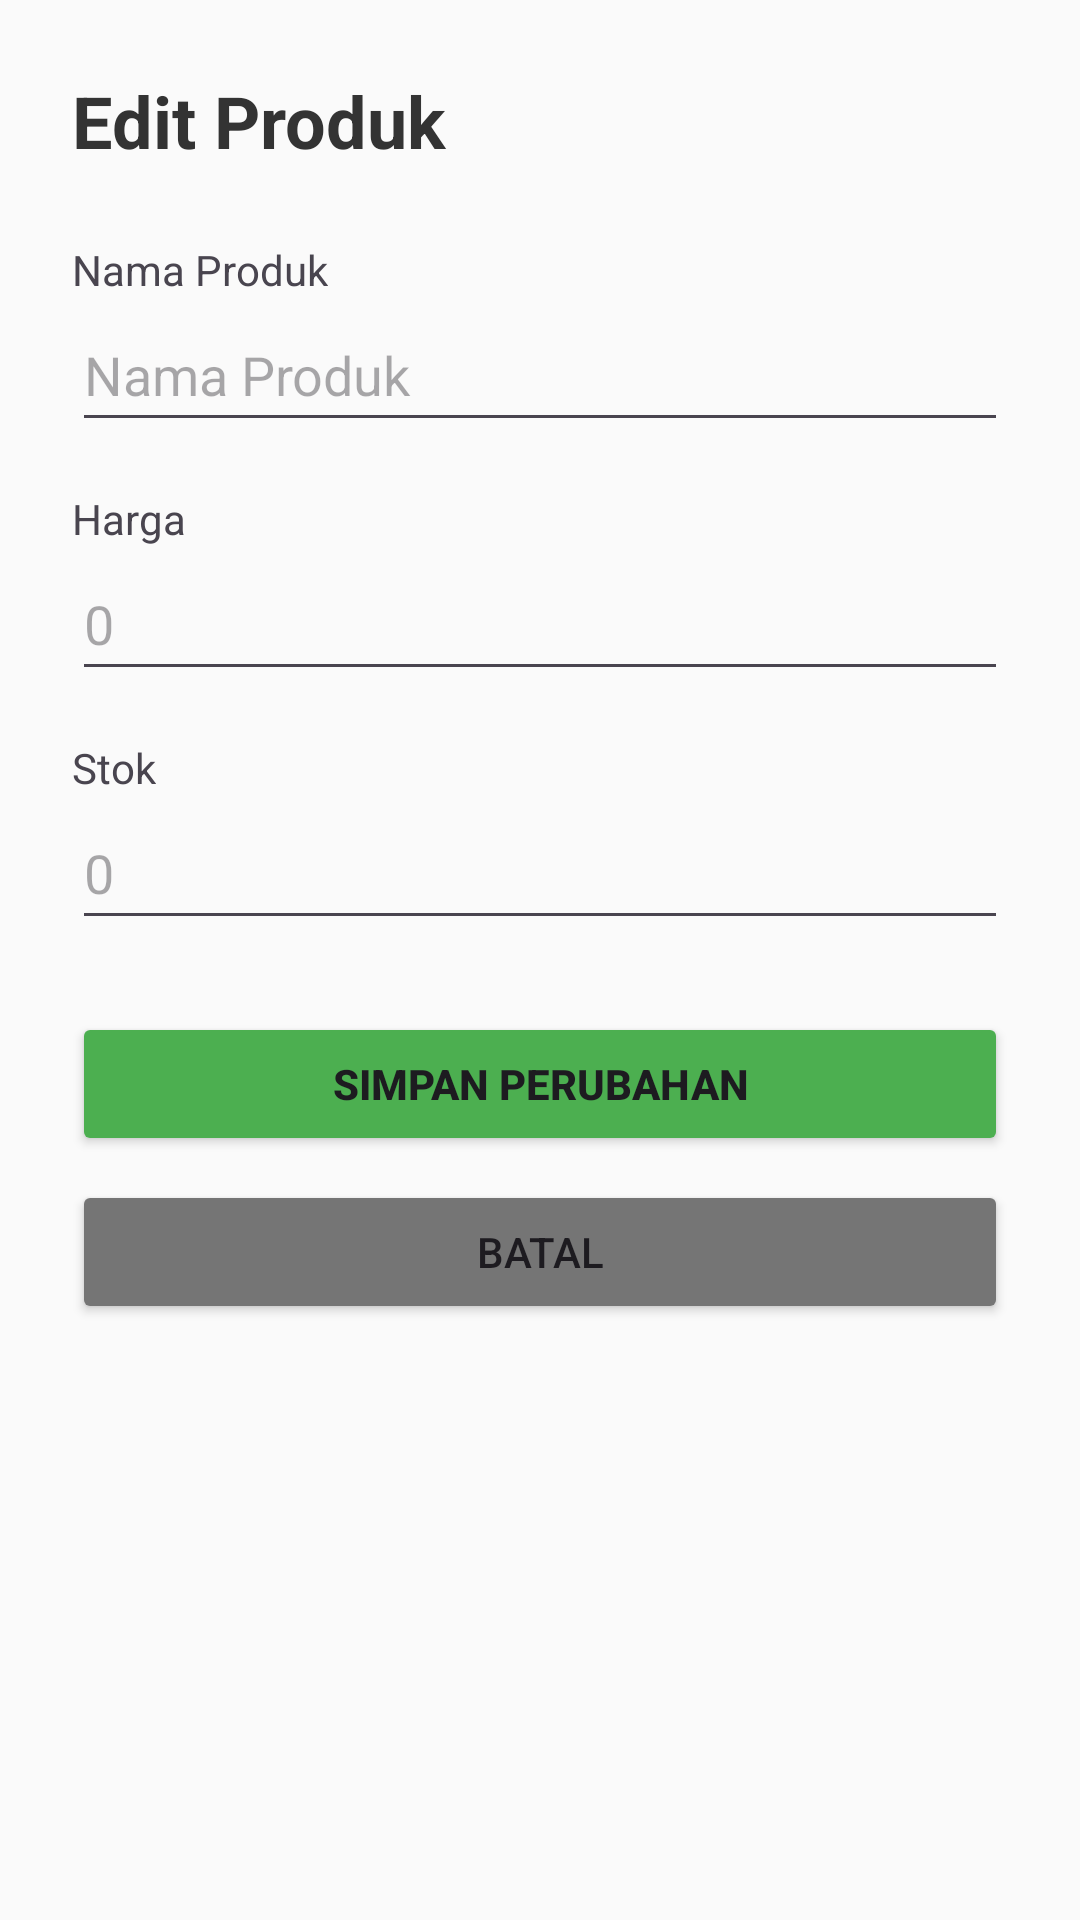

Layout XML and referenced resources for this Android screen:
<!-- AndroidManifest.xml: application theme Theme.PosMajooClone -->
<!-- res/layout/activity_edit_product.xml -->
<?xml version="1.0" encoding="utf-8"?>
<ScrollView xmlns:android="http://schemas.android.com/apk/res/android"
    android:layout_width="match_parent"
    android:layout_height="match_parent"
    android:background="#FAFAFA">

    <LinearLayout
        android:layout_width="match_parent"
        android:layout_height="wrap_content"
        android:orientation="vertical"
        android:padding="24dp">

        <TextView
            android:layout_width="match_parent"
            android:layout_height="wrap_content"
            android:text="Edit Produk"
            android:textSize="24sp"
            android:textStyle="bold"
            android:textColor="#333"
            android:layout_marginBottom="24dp"/>

        <TextView android:layout_width="wrap_content" android:layout_height="wrap_content" android:text="Nama Produk"/>
        <EditText
            android:id="@+id/etName"
            android:layout_width="match_parent"
            android:layout_height="wrap_content"
            android:hint="Nama Produk"
            android:minHeight="48dp"
            android:layout_marginBottom="16dp"/>

        <TextView android:layout_width="wrap_content" android:layout_height="wrap_content" android:text="Harga"/>
        <EditText
            android:id="@+id/etPrice"
            android:layout_width="match_parent"
            android:layout_height="wrap_content"
            android:hint="0"
            android:inputType="numberDecimal"
            android:minHeight="48dp"
            android:layout_marginBottom="16dp"/>

        <TextView android:layout_width="wrap_content" android:layout_height="wrap_content" android:text="Stok"/>
        <EditText
            android:id="@+id/etStock"
            android:layout_width="match_parent"
            android:layout_height="wrap_content"
            android:hint="0"
            android:inputType="number"
            android:minHeight="48dp"
            android:layout_marginBottom="24dp"/>

        <Button
            android:id="@+id/btnSave"
            android:layout_width="match_parent"
            android:layout_height="wrap_content"
            android:text="SIMPAN PERUBAHAN"
            android:backgroundTint="#4CAF50"
            android:textStyle="bold"/>

        <Button
            android:id="@+id/btnCancel"
            android:layout_width="match_parent"
            android:layout_height="wrap_content"
            android:text="BATAL"
            android:backgroundTint="#757575"
            android:layout_marginTop="8dp"/>

    </LinearLayout>
</ScrollView>
<!-- resources referenced by this layout -->
<resources>
  <style name="Theme.PosMajooClone" parent="Base.Theme.PosMajooClone" />
  <style name="Base.Theme.PosMajooClone" parent="Theme.Material3.DayNight.NoActionBar">
          
          
      </style>
</resources>
